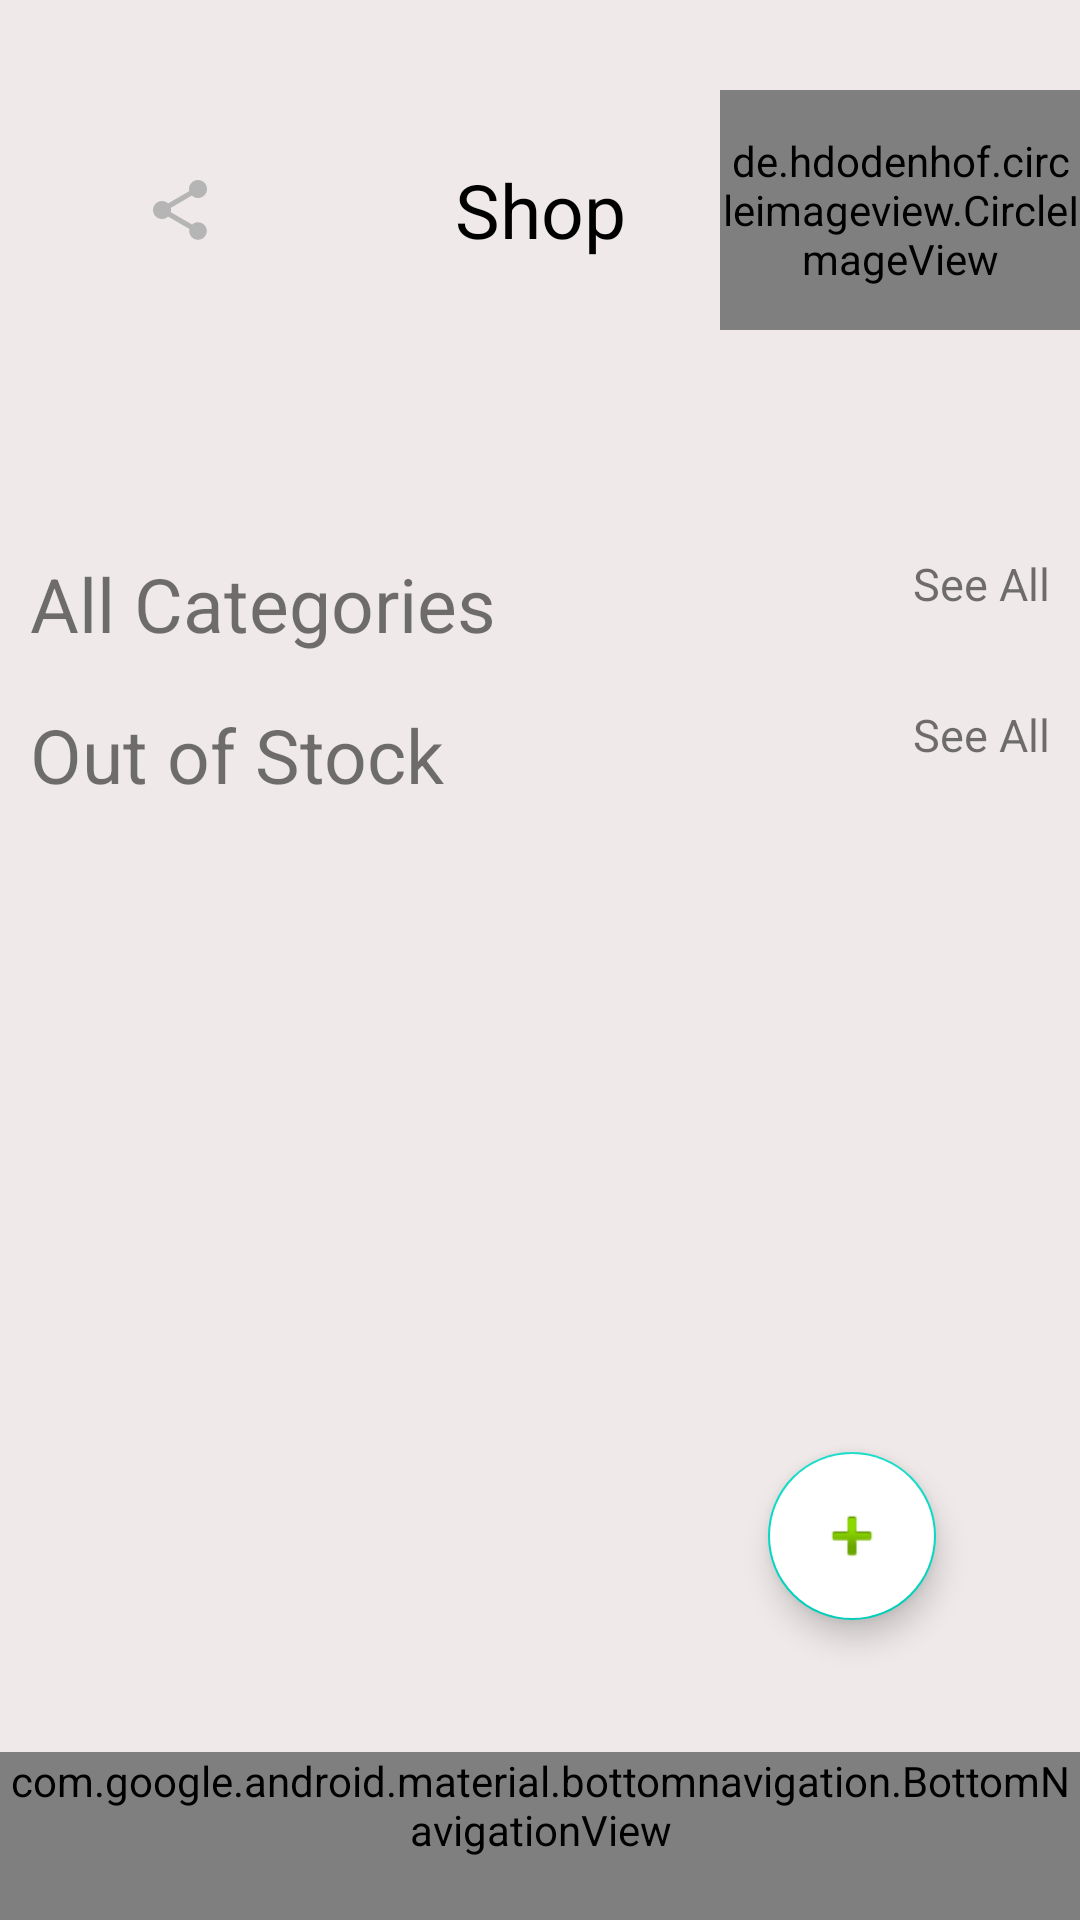

The Android layout XML behind this screen, and the referenced resources:
<!-- AndroidManifest.xml: application theme AppTheme -->
<!-- res/layout/activity_shops.xml -->
<?xml version="1.0" encoding="utf-8"?>
<androidx.constraintlayout.widget.ConstraintLayout xmlns:android="http://schemas.android.com/apk/res/android"
    xmlns:app="http://schemas.android.com/apk/res-auto"
    xmlns:tools="http://schemas.android.com/tools"
    android:layout_width="match_parent"
    android:layout_height="match_parent"
    android:background="#EFE9E9"
    tools:context=".activities.ShopsActivity">

    <LinearLayout
        android:id="@+id/toolbar"
        android:layout_width="match_parent"
        android:layout_height="wrap_content"
        android:layout_marginTop="30dp"
        android:orientation="horizontal"
        app:layout_constraintEnd_toEndOf="parent"
        app:layout_constraintStart_toStartOf="parent"
        app:layout_constraintTop_toTopOf="parent">

        <ImageView
            android:layout_width="0dp"
            android:layout_weight="1"
            android:layout_gravity="center"
            android:layout_height="wrap_content"
            android:src="@drawable/ic_share_black_24dp"/>

        <TextView
            android:layout_width="0dp"
            android:layout_weight="1"
            android:layout_height="wrap_content"
            android:gravity="center"
            android:layout_gravity="center"
            android:text="Shop"
            android:textSize="25sp"
            android:textColor="#000"/>

        <de.hdodenhof.circleimageview.CircleImageView
            android:id="@+id/user_profile_image_view"
            android:src="@drawable/holder_account"
            android:layout_gravity="center"
            android:layout_weight="1"
            android:layout_width="0dp"
            android:layout_height="80dp"/>


    </LinearLayout>

    <EditText
        android:id="@+id/search_bar"
        android:layout_width="match_parent"
        android:layout_height="wrap_content"
        android:padding="15dp"
        android:layout_margin="10dp"
        app:layout_constraintTop_toBottomOf="@+id/toolbar"
        app:layout_constraintStart_toStartOf="parent"
        app:layout_constraintEnd_toEndOf="parent"
        android:background="@drawable/ed_white_background_"
        android:drawableLeft="@drawable/ic_search_black_24dp"
        android:drawableRight="@drawable/ic_search_black_24dp"/>

    <TextView
        android:layout_width="wrap_content"
        android:layout_height="wrap_content"
        android:text="All Categories"
        android:textSize="25dp"
        app:layout_constraintTop_toBottomOf="@+id/search_bar"
        app:layout_constraintStart_toStartOf="parent"
        android:layout_margin="10dp"/>

    <TextView
        android:id="@+id/see_all"
        android:layout_width="wrap_content"
        android:layout_height="wrap_content"
        android:text="See All"
        android:textSize="15dp"
        app:layout_constraintTop_toBottomOf="@+id/search_bar"
        app:layout_constraintEnd_toEndOf="parent"
        android:layout_margin="10dp"/>

    <androidx.recyclerview.widget.RecyclerView
        android:id="@+id/categories_rv"
        android:layout_width="match_parent"
        android:layout_height="wrap_content"
        app:layout_constraintTop_toBottomOf="@+id/see_all"
        android:layout_margin="20dp"/>

    <TextView
        android:layout_width="wrap_content"
        android:layout_height="wrap_content"
        android:text="Out of Stock"
        android:textSize="25dp"
        app:layout_constraintTop_toBottomOf="@+id/categories_rv"
        app:layout_constraintStart_toStartOf="parent"
        android:layout_margin="10dp"/>

    <TextView
        android:id="@+id/see_all_2"
        android:layout_width="wrap_content"
        android:layout_height="wrap_content"
        android:text="See All"
        android:textSize="15dp"
        app:layout_constraintTop_toBottomOf="@+id/categories_rv"
        app:layout_constraintEnd_toEndOf="parent"
        android:layout_margin="10dp"/>

    <androidx.recyclerview.widget.RecyclerView
        android:id="@+id/stock_rv"
        android:layout_width="match_parent"
        android:layout_height="wrap_content"
        app:layout_constraintTop_toBottomOf="@+id/see_all_2"
        android:layout_margin="20dp"/>



    <com.google.android.material.bottomnavigation.BottomNavigationView
        android:id="@+id/bottom_nav_view"
        style="@style/Widget.MaterialComponents.BottomNavigationView.Colored"
        android:layout_width="match_parent"
        android:layout_height="wrap_content"
        android:layout_gravity="bottom"
        android:background="#F6F0F0"
        app:itemIconTint="@color/colorPrimary"
        app:itemTextColor="@color/colorPrimary"
        app:layout_constraintBottom_toBottomOf="parent"
        app:layout_constraintEnd_toEndOf="parent"
        app:layout_constraintStart_toStartOf="parent"
        app:menu="@menu/bottom_navigation_menu" />

    <com.google.android.material.floatingactionbutton.FloatingActionButton
        android:id="@+id/floatingActionButton"
        android:layout_width="wrap_content"
        android:layout_height="wrap_content"
        android:backgroundTint="#fff"
        android:layout_marginEnd="48dp"
        android:layout_marginBottom="100dp"
        android:clickable="true"
        app:layout_constraintBottom_toBottomOf="parent"
        app:layout_constraintEnd_toEndOf="parent"
        app:srcCompat="@android:drawable/ic_input_add" />

</androidx.constraintlayout.widget.ConstraintLayout>
<!-- resources referenced by this layout -->
<resources>
  <color name="colorPrimary">#445BDD</color>
  <!-- drawable ic_share_black_24dp (drawable) -->
  <vector android:height="24dp" android:tint="#B5B5B5"
      android:viewportHeight="24.0" android:viewportWidth="24.0"
      android:width="24dp" xmlns:android="http://schemas.android.com/apk/res/android">
      <path android:fillColor="#FF000000" android:pathData="M18,16.08c-0.76,0 -1.44,0.3 -1.96,0.77L8.91,12.7c0.05,-0.23 0.09,-0.46 0.09,-0.7s-0.04,-0.47 -0.09,-0.7l7.05,-4.11c0.54,0.5 1.25,0.81 2.04,0.81 1.66,0 3,-1.34 3,-3s-1.34,-3 -3,-3 -3,1.34 -3,3c0,0.24 0.04,0.47 0.09,0.7L8.04,9.81C7.5,9.31 6.79,9 6,9c-1.66,0 -3,1.34 -3,3s1.34,3 3,3c0.79,0 1.5,-0.31 2.04,-0.81l7.12,4.16c-0.05,0.21 -0.08,0.43 -0.08,0.65 0,1.61 1.31,2.92 2.92,2.92 1.61,0 2.92,-1.31 2.92,-2.92s-1.31,-2.92 -2.92,-2.92z"/>
  </vector>
  <style name="AppTheme" parent="Theme.AppCompat.Light.DarkActionBar">
          
          <item name="colorPrimary">@color/colorPrimary</item>
          <item name="colorPrimaryDark">@color/colorPrimaryDark</item>
          <item name="colorAccent">@color/colorAccent</item>
      </style>
  <color name="colorPrimaryDark">#182EA3</color>
  <color name="colorAccent">#03DAC5</color>
</resources>
